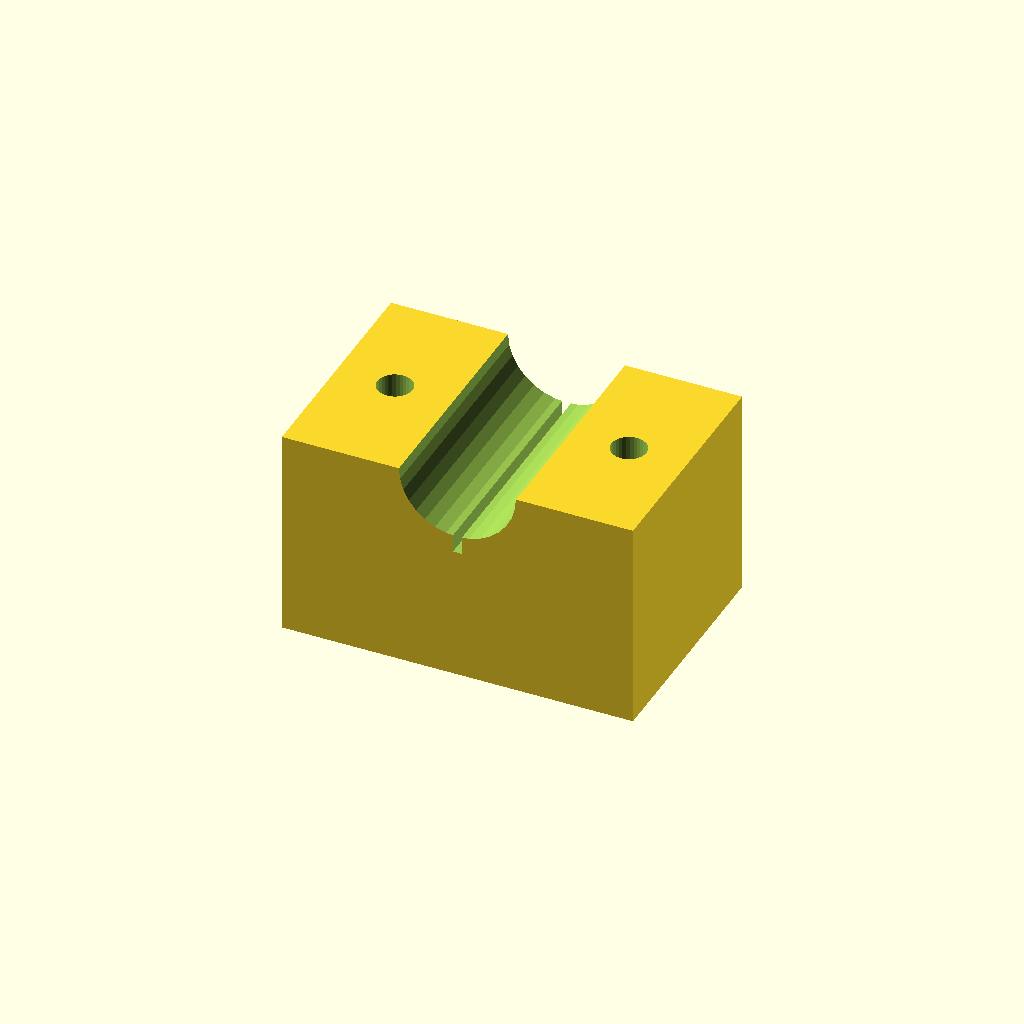
Cell 1: rendered with the file's own defaults.
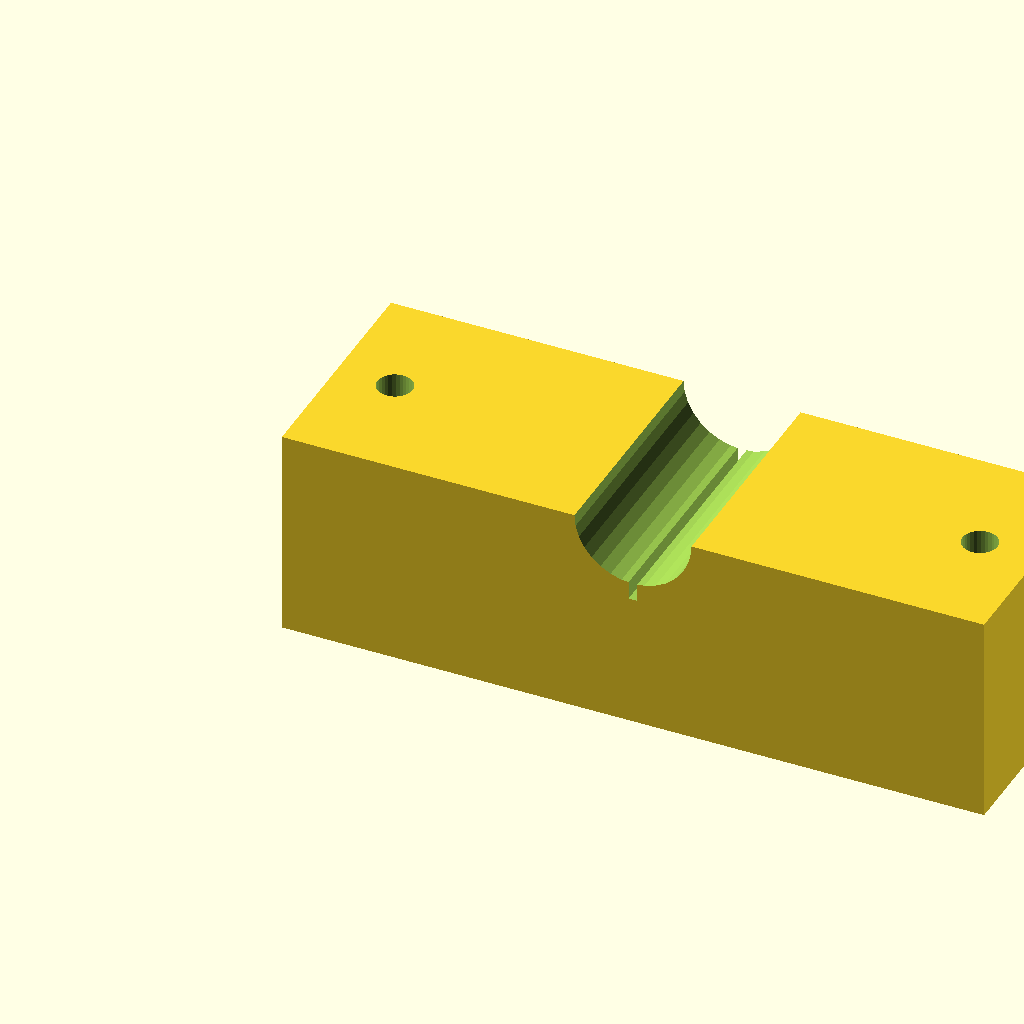
Cell 2: blk_l = 120 (everything else at default).
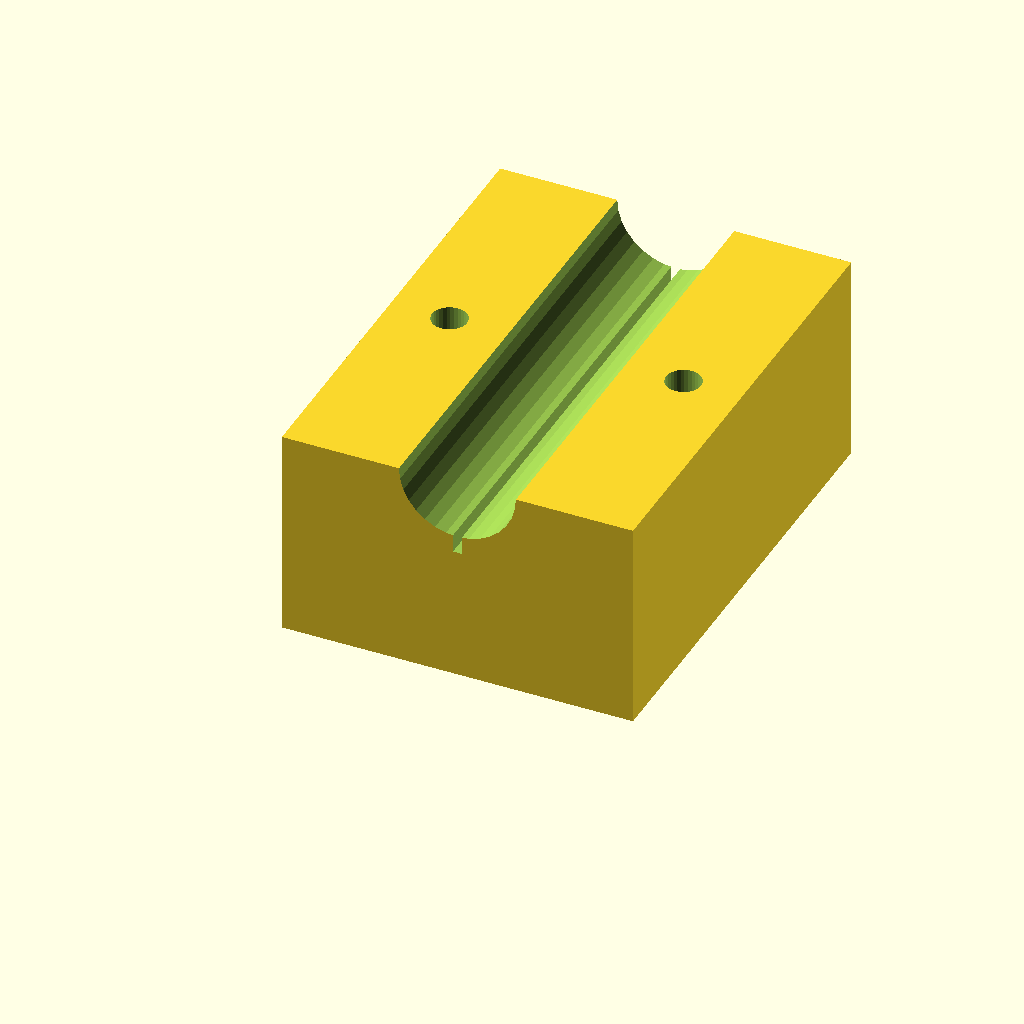
Cell 3 — blk_w set to 80, the other parameters unchanged.
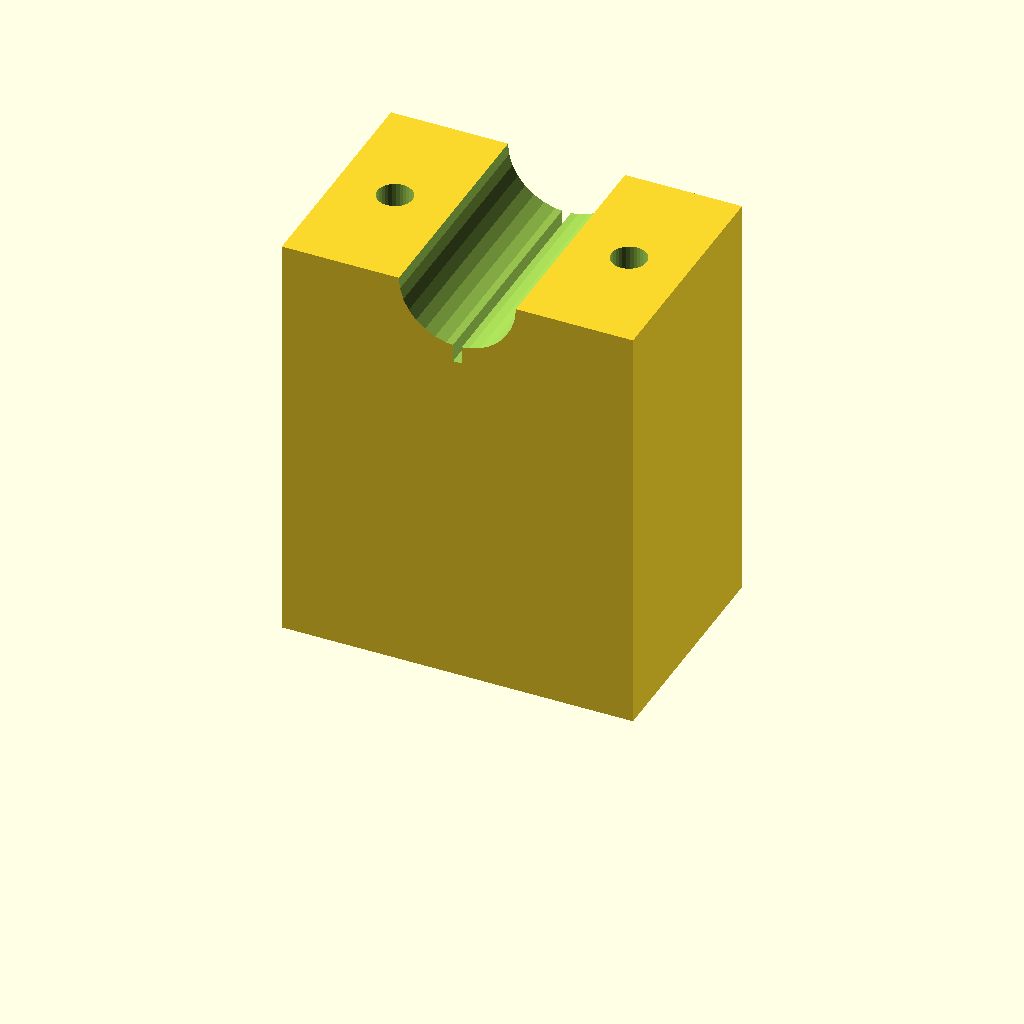
Cell 4 — blk_h set to 72, the other parameters unchanged.
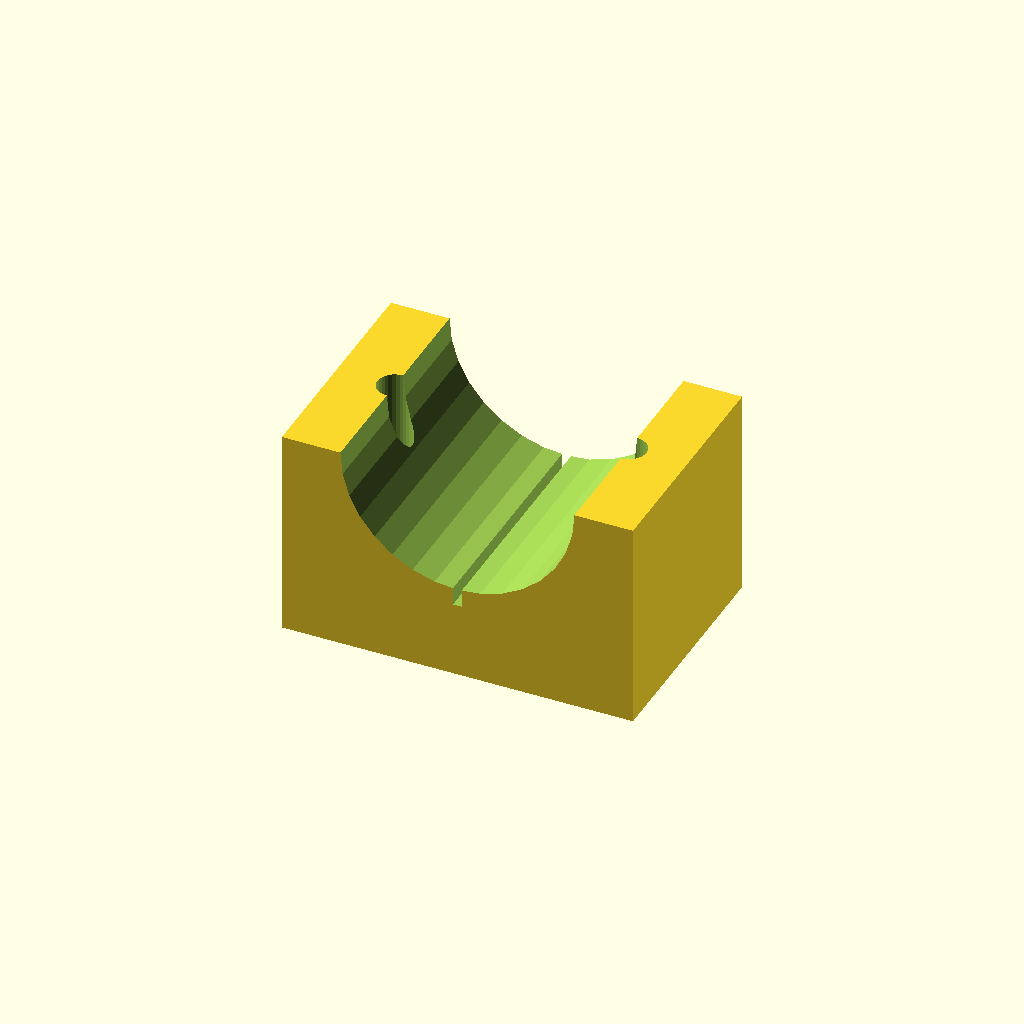
Cell 5: clamp_r = 20 (everything else at default).
All cells are drawn from one camera (rotation 55°, 0°, 25°, orthographic, colour scheme Cornfield), so only the parameter changes between them.
Source of the model, optional_data/data/solid3/saddleclamp/part_0076.scad:
$fn = 32;

// ----------------------------------------------------------------------
// Saddle clamp: split shaft clamp
// ----------------------------------------------------------------------

// --- parameters (mm) ---
blk_l = 60;               // block length, X
blk_w = 40;               // block width, Y
blk_h = 36;               // block height
clamp_r = 10;             // shaft groove radius
hole_r = 3;               // bolt hole radius
hole_m = 10;              // bolt hole margin from the ends
saw_w = 1.5;              // saw kerf width

saw_depth = clamp_r + 3;  // saw kerf depth

difference() {
  cube([blk_l, blk_w, blk_h]);
  translate([blk_l / 2, -1, blk_h])
    rotate([-90, 0, 0])
      cylinder(h = blk_w + 2, r = clamp_r);
  for (sx = [0, 1])
    translate([sx ? blk_l - hole_m : hole_m, blk_w / 2, -1])
      cylinder(r = hole_r, h = blk_h + 2);
  translate([blk_l / 2 - saw_w / 2, -1, blk_h - saw_depth])
    cube([saw_w, blk_w + 2, saw_depth + 1]);
}
Parameter table extracted from the source (name, type, default, range or options):
blk_l: number, default 60
blk_w: number, default 40
blk_h: number, default 36
clamp_r: number, default 10
hole_r: number, default 3
hole_m: number, default 10
saw_w: number, default 1.5
